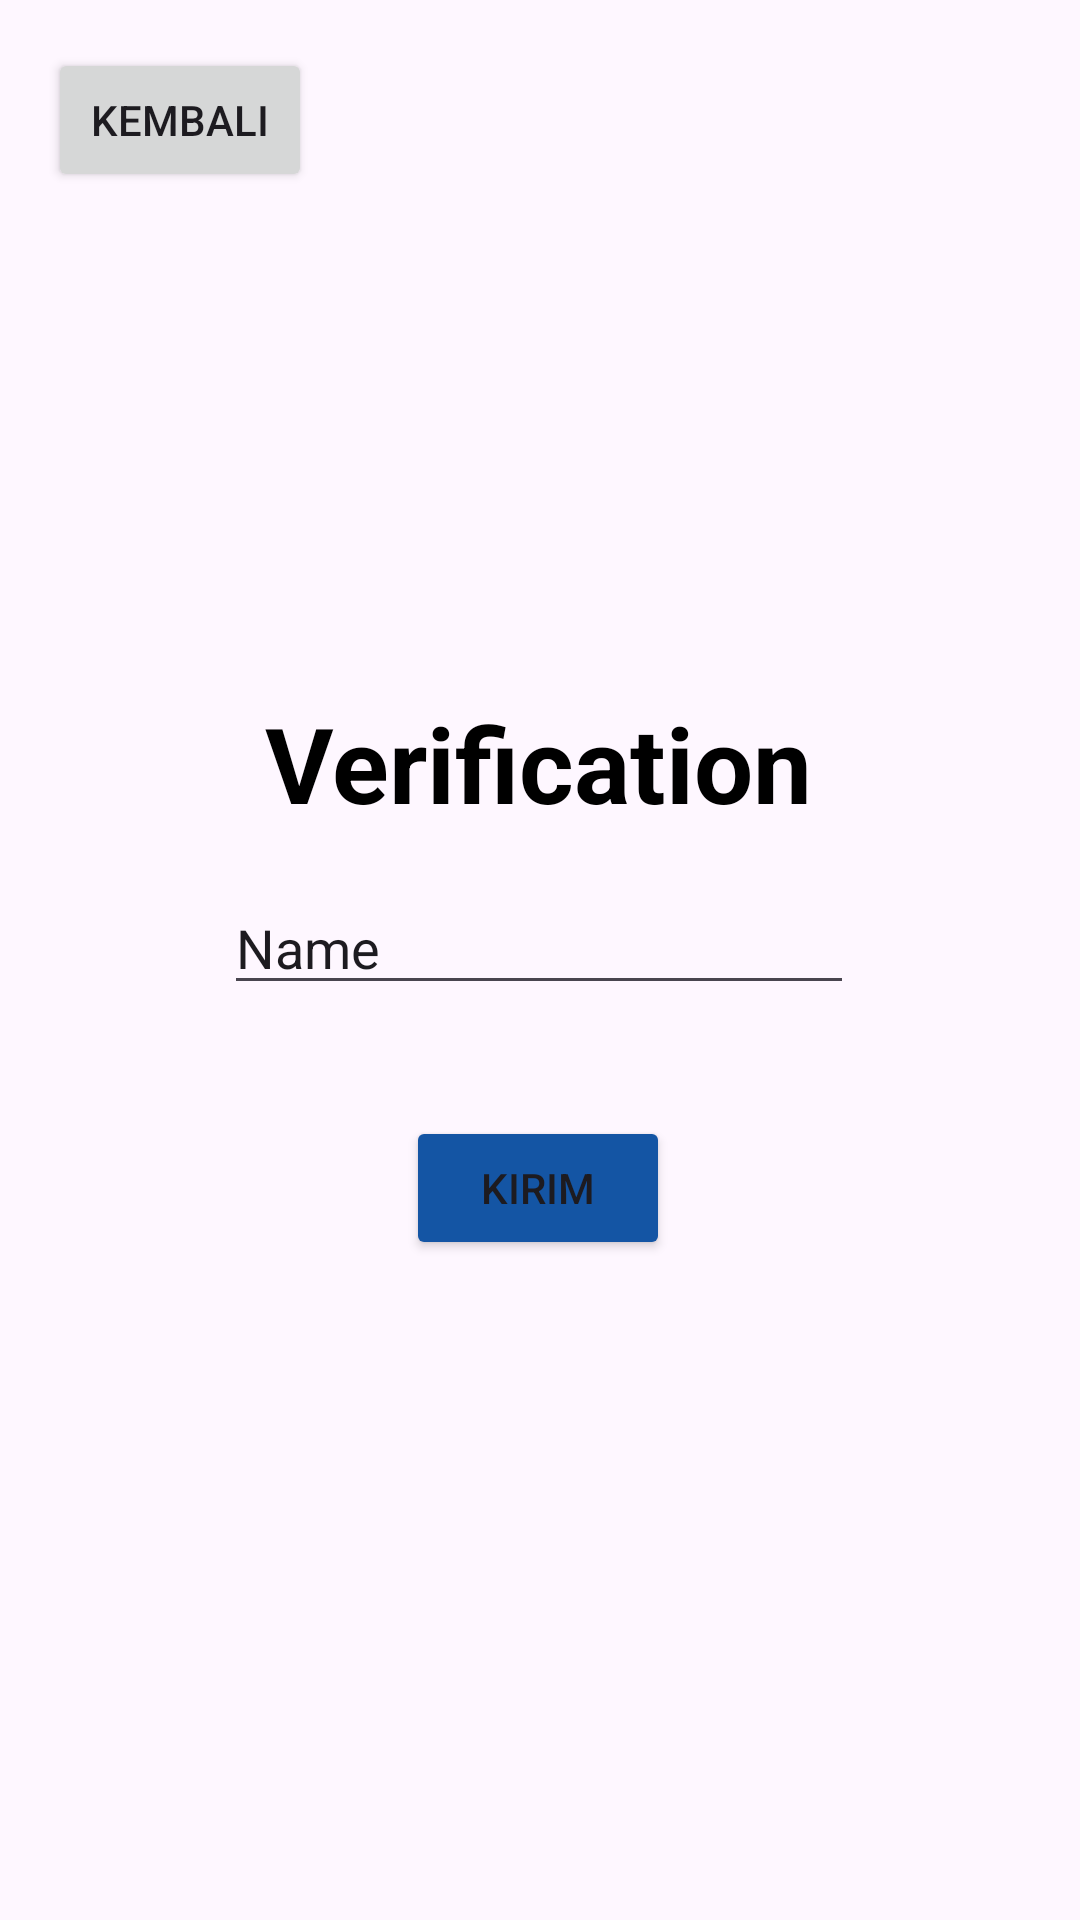

The Android layout XML behind this screen, and the referenced resources:
<!-- AndroidManifest.xml: application theme Theme.TIF_Wulandari -->
<!-- res/layout/activity_third.xml -->
<?xml version="1.0" encoding="utf-8"?>
<androidx.constraintlayout.widget.ConstraintLayout xmlns:android="http://schemas.android.com/apk/res/android"
    xmlns:app="http://schemas.android.com/apk/res-auto"
    xmlns:tools="http://schemas.android.com/tools"
    android:id="@+id/main"
    android:layout_width="match_parent"
    android:layout_height="match_parent"
    tools:context=".home.Pertemuan_3.ThirdActivity">

    <Button
        android:id="@+id/btnKirim"
        android:layout_width="wrap_content"
        android:layout_height="wrap_content"
        android:layout_marginTop="37dp"
        android:backgroundTint="@color/warna_button"
        android:text="Kirim"
        app:layout_constraintBottom_toBottomOf="parent"
        app:layout_constraintEnd_toEndOf="parent"
        app:layout_constraintHorizontal_bias="0.498"
        app:layout_constraintStart_toStartOf="parent"
        app:layout_constraintTop_toBottomOf="@+id/inputNoTujuan"
        app:layout_constraintVertical_bias="0.0" />

    <EditText
        android:id="@+id/inputNoTujuan"
        android:layout_width="wrap_content"
        android:layout_height="wrap_content"
        android:layout_marginTop="16dp"
        android:ems="10"
        android:inputType="phone"
        android:text="Name"
        app:layout_constraintEnd_toEndOf="parent"
        app:layout_constraintHorizontal_bias="0.497"
        app:layout_constraintStart_toStartOf="parent"
        app:layout_constraintTop_toBottomOf="@+id/textView" />

    <ImageView
        android:id="@+id/imageView"
        android:layout_width="90dp"
        android:layout_height="127dp"
        android:layout_marginTop="88dp"
        app:layout_constraintEnd_toEndOf="parent"
        app:layout_constraintHorizontal_bias="0.501"
        app:layout_constraintStart_toStartOf="parent"
        app:layout_constraintTop_toTopOf="parent"
        app:srcCompat="@drawable/chat" />

    <TextView
        android:id="@+id/textView"
        android:layout_width="wrap_content"
        android:layout_height="wrap_content"
        android:layout_marginTop="16dp"
        android:fontFamily="sans-serif"
        android:text="@string/verif"
        android:textColor="@color/black"
        android:textSize="35sp"
        android:textStyle="bold"
        app:layout_constraintEnd_toEndOf="parent"
        app:layout_constraintHorizontal_bias="0.498"
        app:layout_constraintStart_toStartOf="parent"
        app:layout_constraintTop_toBottomOf="@+id/imageView" />

    <Button
        android:id="@+id/btnBackThird"
        android:layout_width="wrap_content"
        android:layout_height="wrap_content"
        android:layout_marginStart="16dp"
        android:layout_marginTop="16dp"
        android:text="Kembali"
        app:layout_constraintStart_toStartOf="parent"
        app:layout_constraintTop_toTopOf="parent" />
</androidx.constraintlayout.widget.ConstraintLayout>
<!-- resources referenced by this layout -->
<resources>
  <color name="black">#FF000000</color>
  <color name="warna_button">#1455A4</color>
  <string name="verif">Verification</string>
  <style name="Theme.TIF_Wulandari" parent="Base.Theme.TIF_Wulandari" />
  <style name="Base.Theme.TIF_Wulandari" parent="Theme.Material3.DayNight.NoActionBar">
          
          
      </style>
</resources>
